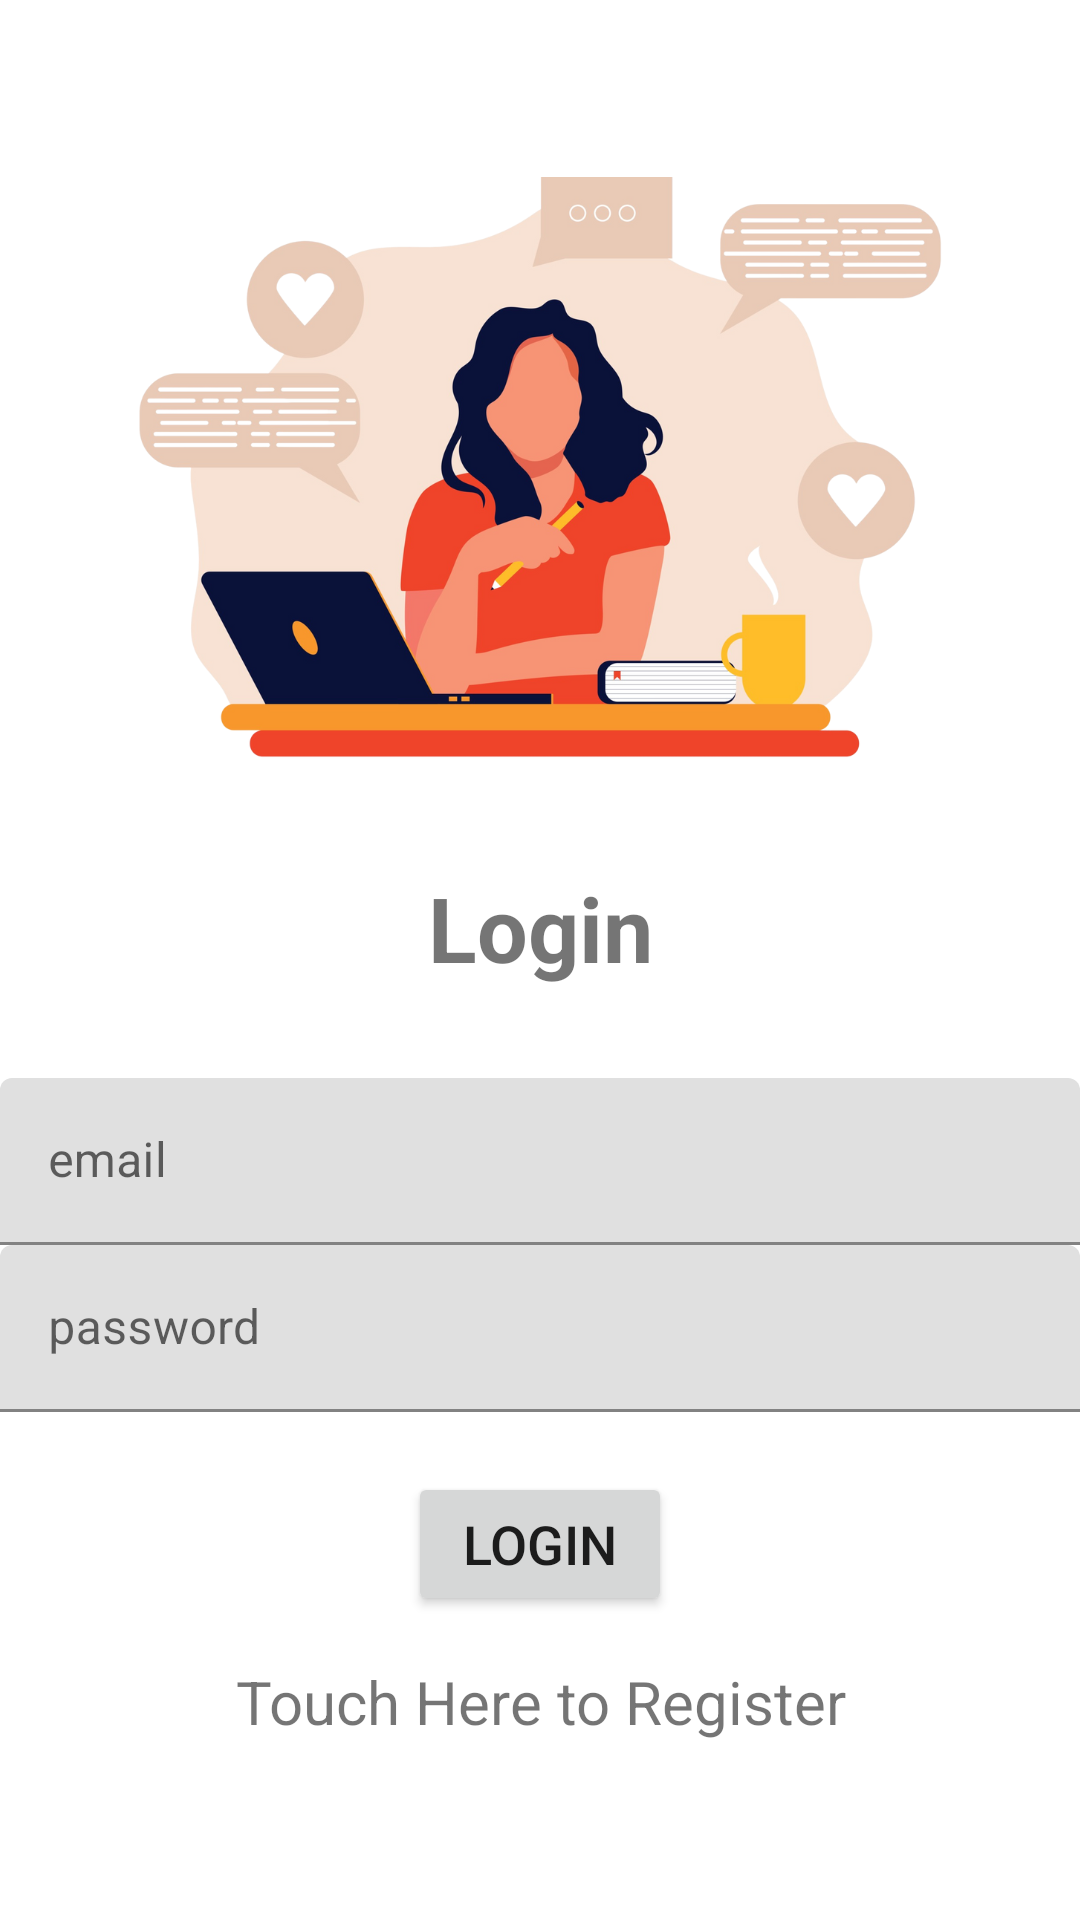

Reconstruct the res/layout file that produces this screen, plus the resources it refers to.
<!-- AndroidManifest.xml: application theme Theme.AQPF -->
<!-- res/layout/activity_login.xml -->
<?xml version="1.0" encoding="utf-8"?>
<LinearLayout xmlns:android="http://schemas.android.com/apk/res/android"
    xmlns:tools="http://schemas.android.com/tools"
    android:id="@+id/main"
    android:layout_width="match_parent"
    android:layout_height="match_parent"
    android:orientation="vertical"
    android:gravity="center"
    android:layout_marginLeft="25dp"
    android:layout_marginRight="25dp"
    tools:context=".activities.Login">

    <ImageView
        android:id="@+id/SmallImageView"
        android:layout_width="match_parent"
        android:layout_height="200dp"
        android:layout_gravity="center"
        android:scaleType="centerInside"
        android:src="@drawable/small_title"
        android:contentDescription="@drawable/small_title"/>

    <TextView
        android:text="@string/title_login"
        android:textSize="30sp"
        android:gravity="center"
        android:textStyle="bold"
        android:layout_marginTop="30dp"
        android:layout_marginBottom="30dp"
        android:layout_width="match_parent"
        android:layout_height="wrap_content" />

    <com.google.android.material.textfield.TextInputLayout
        android:layout_width="match_parent"
        android:layout_height="wrap_content">
        <com.google.android.material.textfield.TextInputEditText
            android:id="@+id/email"
            android:hint="@string/email"
            android:layout_width="match_parent"
            android:layout_height="wrap_content">
        </com.google.android.material.textfield.TextInputEditText>
    </com.google.android.material.textfield.TextInputLayout>

    <com.google.android.material.textfield.TextInputLayout
        android:layout_width="match_parent"
        android:layout_height="wrap_content">
        <com.google.android.material.textfield.TextInputEditText
            android:id="@+id/password"
            android:hint="@string/password"
            android:layout_width="match_parent"
            android:layout_height="wrap_content">
        </com.google.android.material.textfield.TextInputEditText>
    </com.google.android.material.textfield.TextInputLayout>

    <ProgressBar
        android:id="@+id/progressBar"
        android:visibility="gone"
        android:layout_width="wrap_content"
        android:layout_height="wrap_content"/>

    <Button
        android:id="@+id/login_btn"
        android:text="@string/title_login"
        android:textSize="18sp"
        android:layout_marginTop="20dp"
        android:layout_width="wrap_content"
        android:layout_height="wrap_content" />

    <TextView
        android:id="@+id/registerNow"
        android:text="@string/touch_here_to_register"
        android:textSize="20sp"
        android:gravity="center"
        android:layout_marginTop="15dp"
        android:layout_width="match_parent"
        android:layout_height="wrap_content" />

</LinearLayout>
<!-- resources referenced by this layout -->
<resources>
  <!-- drawable small_title: png bitmap (drawable, 183893 bytes) -->
  <string name="email">email</string>
  <string name="password">password</string>
  <string name="title_login">Login</string>
  <string name="touch_here_to_register">Touch Here to Register</string>
  <style name="Theme.AQPF" parent="Theme.MaterialComponents.DayNight.NoActionBar">
          
          <item name="colorPrimary">@color/teal_700</item>
          <item name="colorPrimaryVariant">@color/purple_700</item>
          <item name="colorOnPrimary">@color/black</item>
          
          <item name="colorSecondary">@color/teal_200</item>
          <item name="colorSecondaryVariant">@color/teal_200</item>
          <item name="colorOnSecondary">@color/black</item>
          
          <item name="android:statusBarColor">?attr/colorPrimaryVariant</item>
          
      </style>
  <!-- not gathered from this repository: default colours our renderer supplied (Android Studio template values) -->
  <color name="purple_700">#FF3700B3</color>
  <color name="teal_200">#FF03DAC5</color>
  <color name="teal_700">#FF018786</color>
  <color name="black">#FF000000</color>
</resources>
